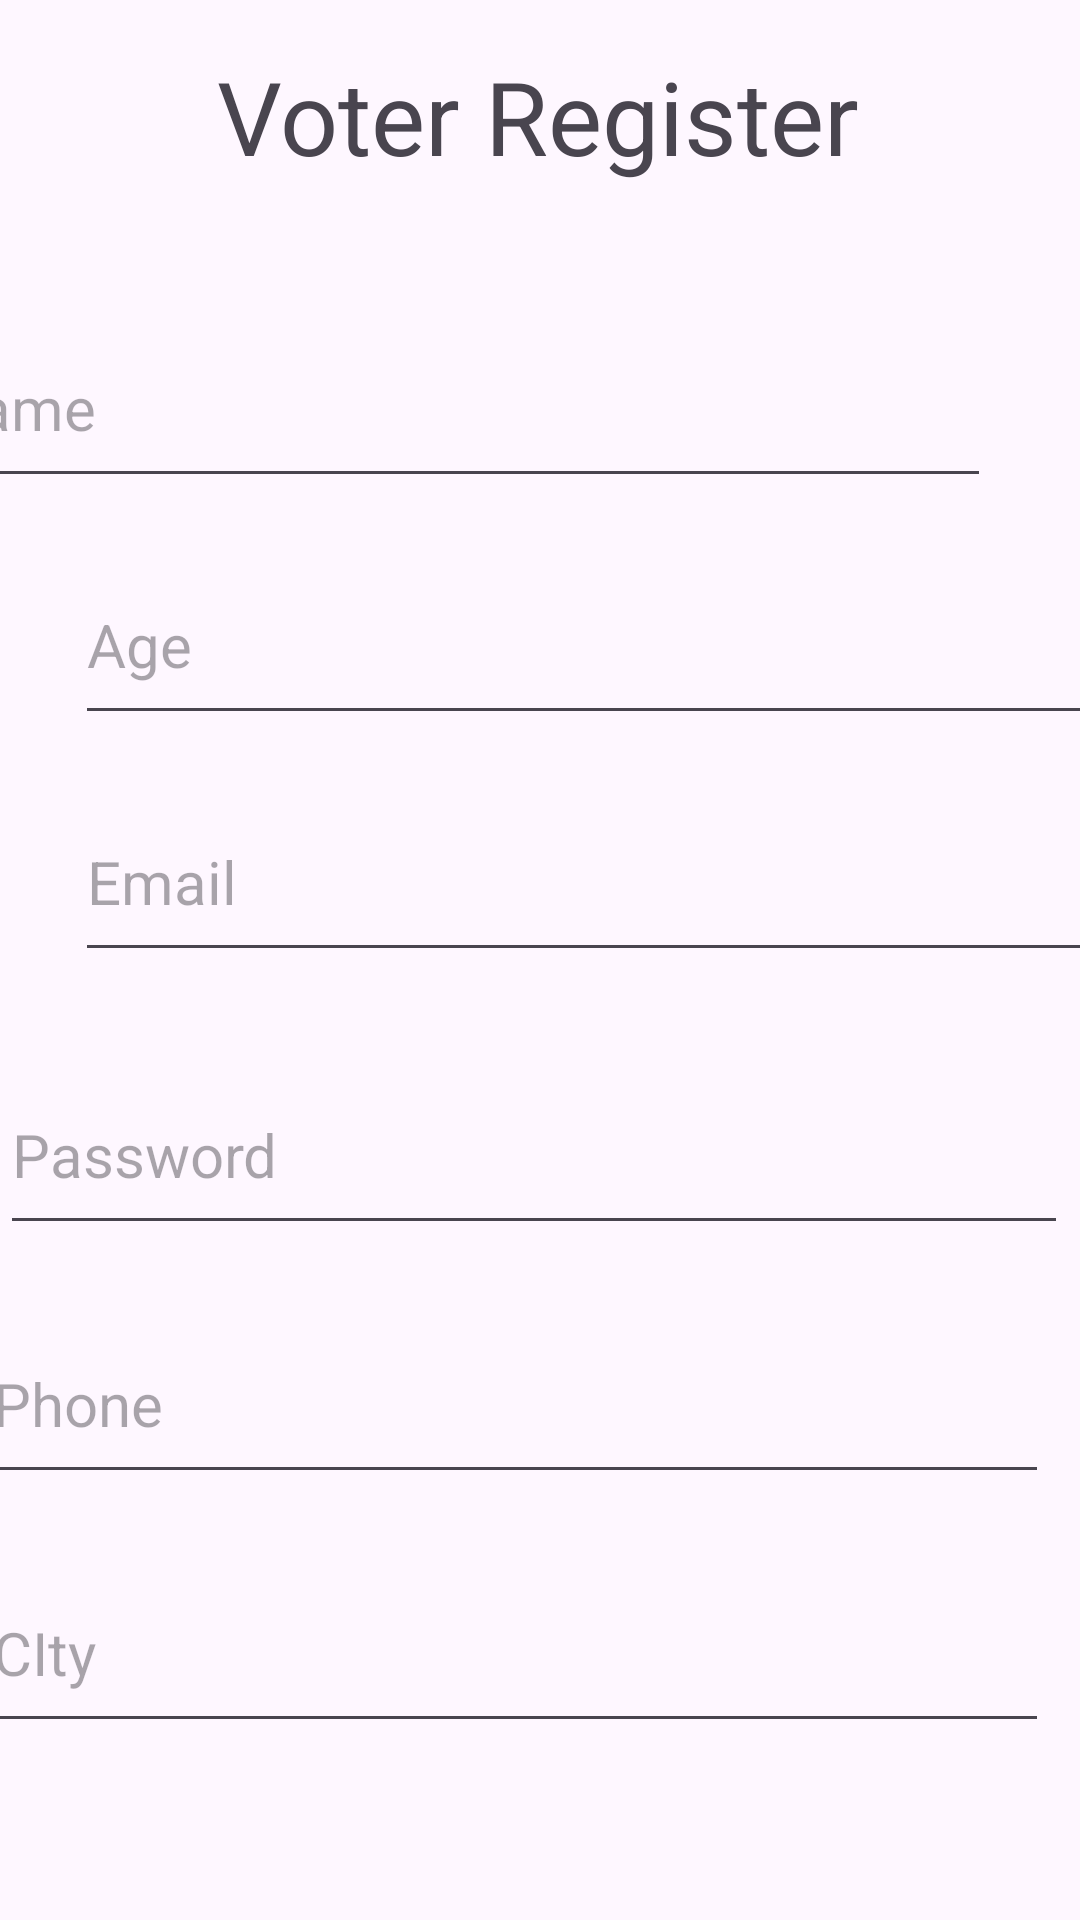

The Android layout XML behind this screen, and the referenced resources:
<!-- AndroidManifest.xml: application theme Theme.ONLINEVOTINGSYSTEM -->
<!-- res/layout/activity_voter_register.xml -->
<?xml version="1.0" encoding="utf-8"?>
<androidx.constraintlayout.widget.ConstraintLayout xmlns:android="http://schemas.android.com/apk/res/android"
    xmlns:app="http://schemas.android.com/apk/res-auto"
    xmlns:tools="http://schemas.android.com/tools"
    android:layout_width="match_parent"
    android:layout_height="match_parent"
    tools:context=".activity_candidate_register">

    <TextView
        android:id="@+id/textView2"
        android:layout_width="319dp"
        android:layout_height="63dp"
        android:layout_marginStart="60dp"
        android:layout_marginTop="16dp"
        android:layout_marginEnd="62dp"
        android:text="Voter Register"
        android:textAlignment="center"
        android:textSize="34sp"
        app:layout_constraintEnd_toEndOf="parent"
        app:layout_constraintStart_toStartOf="parent"
        app:layout_constraintTop_toTopOf="parent" />

    <EditText
        android:id="@+id/votername"
        android:layout_width="356dp"
        android:layout_height="63dp"
        android:layout_marginStart="25dp"
        android:layout_marginTop="24dp"
        android:layout_marginEnd="30dp"
        android:ems="10"
        android:hint="Name"
        android:inputType="text"
        android:textSize="20sp"
        app:layout_constraintEnd_toEndOf="parent"
        app:layout_constraintHorizontal_bias="1.0"
        app:layout_constraintStart_toStartOf="parent"
        app:layout_constraintTop_toBottomOf="@+id/textView2" />

    <EditText
        android:id="@+id/voterage"
        android:layout_width="356dp"
        android:layout_height="63dp"
        android:layout_marginStart="25dp"
        android:layout_marginTop="16dp"
        android:layout_marginEnd="30dp"
        android:ems="10"
        android:hint="Age"
        android:inputType="text"
        android:textSize="20sp"
        app:layout_constraintEnd_toEndOf="parent"
        app:layout_constraintHorizontal_bias="0.0"
        app:layout_constraintStart_toStartOf="parent"
        app:layout_constraintTop_toBottomOf="@+id/votername" />

    <EditText
        android:id="@+id/voteremail"
        android:layout_width="356dp"
        android:layout_height="63dp"
        android:layout_marginStart="25dp"
        android:layout_marginTop="16dp"
        android:layout_marginEnd="30dp"
        android:ems="10"
        android:hint="Email"
        android:inputType="text"
        android:textSize="20sp"
        app:layout_constraintEnd_toEndOf="parent"
        app:layout_constraintHorizontal_bias="0.0"
        app:layout_constraintStart_toStartOf="parent"
        app:layout_constraintTop_toBottomOf="@+id/voterage" />

    <EditText
        android:id="@+id/voterphone"
        android:layout_width="356dp"
        android:layout_height="63dp"
        android:layout_marginStart="31dp"
        android:layout_marginTop="20dp"
        android:layout_marginEnd="30dp"
        android:ems="10"
        android:hint="Phone"
        android:inputType="text"
        android:textSize="20sp"
        app:layout_constraintEnd_toEndOf="parent"
        app:layout_constraintHorizontal_bias="0.666"
        app:layout_constraintStart_toStartOf="parent"
        app:layout_constraintTop_toBottomOf="@+id/voterpwd" />

    <EditText
        android:id="@+id/votercity"
        android:layout_width="356dp"
        android:layout_height="63dp"
        android:layout_marginStart="31dp"
        android:layout_marginTop="20dp"
        android:layout_marginEnd="30dp"
        android:ems="10"
        android:hint="CIty"
        android:inputType="text"
        android:textSize="20sp"
        app:layout_constraintEnd_toEndOf="parent"
        app:layout_constraintHorizontal_bias="0.666"
        app:layout_constraintStart_toStartOf="parent"
        app:layout_constraintTop_toBottomOf="@+id/voterphone" />

    <Button
        android:id="@+id/voterregbtn"
        android:layout_width="185dp"
        android:layout_height="84dp"
        android:layout_marginStart="115dp"
        android:layout_marginTop="53dp"
        android:layout_marginEnd="153dp"
        android:layout_marginBottom="49dp"
        android:text="REGISTER"
        android:textSize="24sp"
        android:textStyle="bold"
        app:layout_constraintBottom_toBottomOf="parent"
        app:layout_constraintEnd_toEndOf="parent"
        app:layout_constraintHorizontal_bias="0.595"
        app:layout_constraintStart_toStartOf="parent"
        app:layout_constraintTop_toBottomOf="@+id/votercity"
        app:layout_constraintVertical_bias="1.0" />

    <EditText
        android:id="@+id/voterpwd"
        android:layout_width="356dp"
        android:layout_height="63dp"
        android:layout_marginStart="25dp"
        android:layout_marginTop="28dp"
        android:layout_marginEnd="30dp"
        android:ems="10"
        android:hint="Password"
        android:inputType="textPassword"
        android:textSize="20sp"
        app:layout_constraintEnd_toEndOf="parent"
        app:layout_constraintStart_toStartOf="parent"
        app:layout_constraintTop_toBottomOf="@+id/voteremail" />
</androidx.constraintlayout.widget.ConstraintLayout>
<!-- resources referenced by this layout -->
<resources>
  <style name="Theme.ONLINEVOTINGSYSTEM" parent="Base.Theme.ONLINEVOTINGSYSTEM" />
  <style name="Base.Theme.ONLINEVOTINGSYSTEM" parent="Theme.Material3.DayNight.NoActionBar">
          
          
      </style>
</resources>
